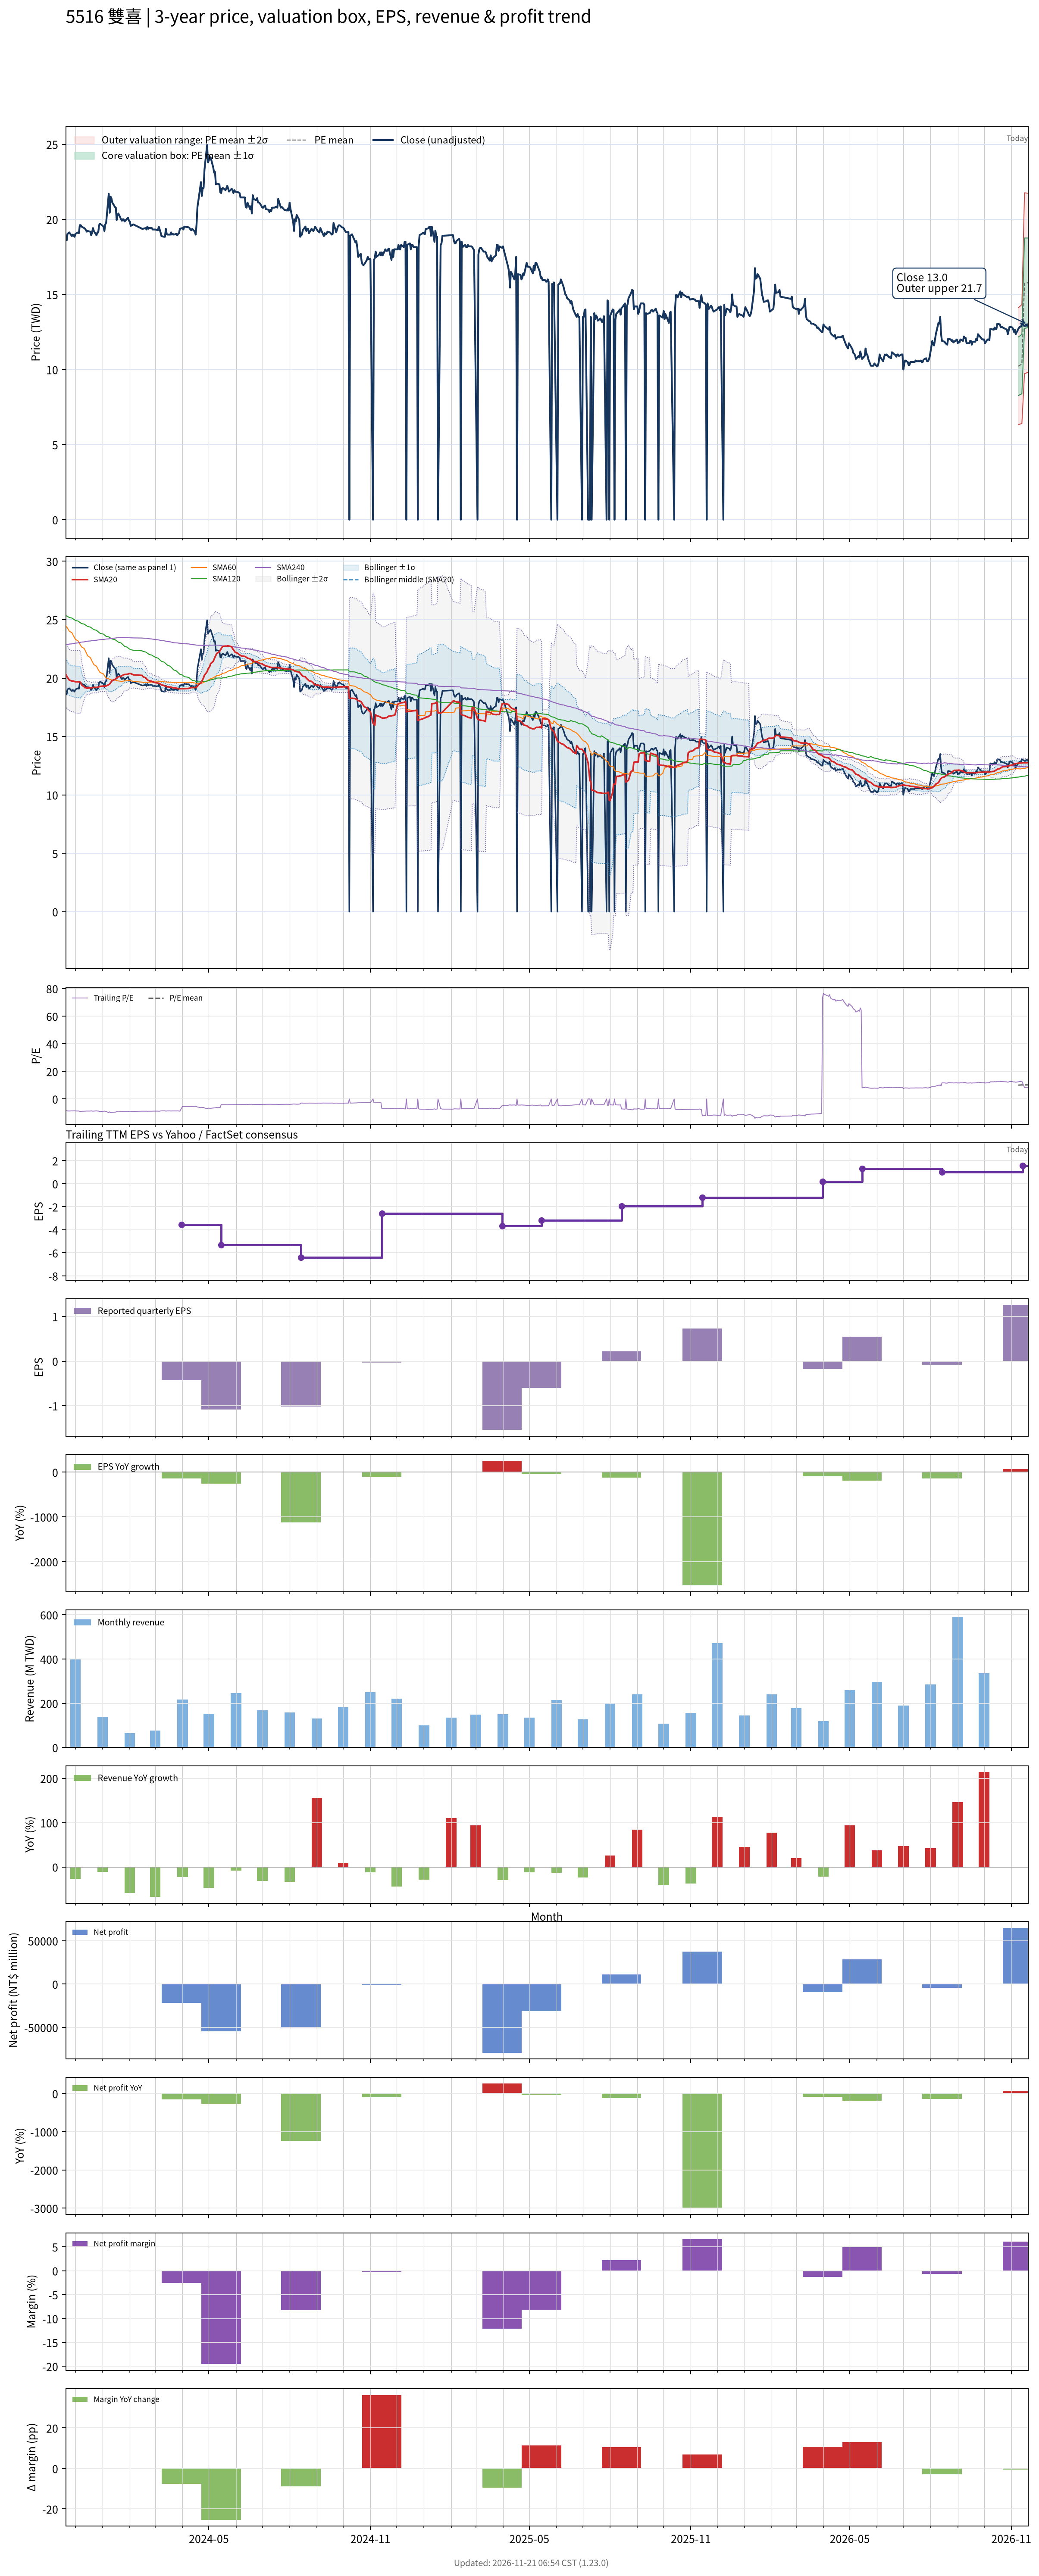

Data behind this chart, as committed beside it:
# chart-version: skill-stock-dynamic-val…
date, close, available_date, period_end, eps, ttm_eps, pe, pe_mean, pe_std, price_m2, price_m1, price_mean, price_p1, price_p2, forward_eps, forward_pe, forward_pe_mean, forward_pe_std, forward_price_m2, forward_price_m1, forward_price_mean, forward_price_p1, forward_price_p2, sma20
2023-11-20, 18.79, 2023-11-14, 2023-09-30, -4.05, -2.184, -8.6, , , , , , , , , , , , , , , , , 20.33
2023-11-21, 18.59, 2023-11-14, 2023-09-30, -4.05, -2.184, -8.511, , , , , , , , , , , , , , , , , 20.18
2023-11-22, 19.03, 2023-11-14, 2023-09-30, -4.05, -2.184, -8.711, , , , , , , , , , , , , , , , , 20.05
2023-11-23, 19.08, 2023-11-14, 2023-09-30, -4.05, -2.184, -8.733, , , , , , , , , , , , , , , , , 19.94
2023-11-24, 19.13, 2023-11-14, 2023-09-30, -4.05, -2.184, -8.756, , , , , , , , , , , , , , , , , 19.83
2023-11-27, 18.88, 2023-11-14, 2023-09-30, -4.05, -2.184, -8.644, , , , , , , , , , , , , , , , , 19.75
2023-11-28, 18.98, 2023-11-14, 2023-09-30, -4.05, -2.184, -8.689, , , , , , , , , , , , , , , , , 19.74
2023-11-29, 18.93, 2023-11-14, 2023-09-30, -4.05, -2.184, -8.667, , , , , , , , , , , , , , , , , 19.73
2023-11-30, 18.83, 2023-11-14, 2023-09-30, -4.05, -2.184, -8.622, , , , , , , , , , , , , , , , , 19.7
2023-12-01, 19.03, 2023-11-14, 2023-09-30, -4.05, -2.184, -8.711, , , , , , , , , , , , , , , , , 19.68
2023-12-04, 19.13, 2023-11-14, 2023-09-30, -4.05, -2.184, -8.756, , , , , , , , , , , , , , , , , 19.68
2023-12-05, 19.08, 2023-11-14, 2023-09-30, -4.05, -2.184, -8.733, , , , , , , , , , , , , , , , , 19.67
2023-12-06, 19.61, 2023-11-14, 2023-09-30, -4.05, -2.184, -8.978, , , , , , , , , , , , , , , , , 19.67
2023-12-07, 19.61, 2023-11-14, 2023-09-30, -4.05, -2.184, -8.978, , , , , , , , , , , , , , , , , 19.6
2023-12-08, 19.51, 2023-11-14, 2023-09-30, -4.05, -2.184, -8.933, , , , , , , , , , , , , , , , , 19.42
2023-12-11, 19.42, 2023-11-14, 2023-09-30, -4.05, -2.184, -8.889, , , , , , , , , , , , , , , , , 19.24
2023-12-12, 19.37, 2023-11-14, 2023-09-30, -4.05, -2.184, -8.867, , , , , , , , , , , , , , , , , 19.17
2023-12-13, 19.27, 2023-11-14, 2023-09-30, -4.05, -2.184, -8.822, , , , , , , , , , , , , , , , , 19.19
2023-12-14, 19.17, 2023-11-14, 2023-09-30, -4.05, -2.184, -8.778, , , , , , , , , , , , , , , , , 19.14
2023-12-15, 19.22, 2023-11-14, 2023-09-30, -4.05, -2.184, -8.8, , , , , , , , , , , , , , , , , 19.13
2023-12-18, 19.17, 2023-11-14, 2023-09-30, -4.05, -2.184, -8.778, , , , , , , , , , , , , , , , , 19.15
2023-12-19, 18.93, 2023-11-14, 2023-09-30, -4.05, -2.184, -8.667, , , , , , , , , , , , , , , , , 19.17
2023-12-20, 19.13, 2023-11-14, 2023-09-30, -4.05, -2.184, -8.756, , , , , , , , , , , , , , , , , 19.17
2023-12-21, 19.42, 2023-11-14, 2023-09-30, -4.05, -2.184, -8.889, , , , , , , , , , , , , , , , , 19.19
2023-12-22, 19.22, 2023-11-14, 2023-09-30, -4.05, -2.184, -8.8, , , , , , , , , , , , , , , , , 19.2
2023-12-25, 18.93, 2023-11-14, 2023-09-30, -4.05, -2.184, -8.667, , , , , , , , , , , , , , , , , 19.2
2023-12-26, 19.13, 2023-11-14, 2023-09-30, -4.05, -2.184, -8.756, , , , , , , , , , , , , , , , , 19.21
2023-12-27, 19.13, 2023-11-14, 2023-09-30, -4.05, -2.184, -8.756, , , , , , , , , , , , , , , , , 19.22
2023-12-28, 19.61, 2023-11-14, 2023-09-30, -4.05, -2.184, -8.978, , , , , , , , , , , , , , , , , 19.25
2023-12-29, 19.71, 2023-11-14, 2023-09-30, -4.05, -2.184, -9.022, , , , , , , , , , , , , , , , , 19.29
2024-01-02, 19.51, 2023-11-14, 2023-09-30, -4.05, -2.184, -8.933, , , , , , , , , , , , , , , , , 19.31
2024-01-03, 19.22, 2023-11-14, 2023-09-30, -4.05, -2.184, -8.8, , , , , , , , , , , , , , , , , 19.32
2024-01-04, 19.66, 2023-11-14, 2023-09-30, -4.05, -2.184, -9, , , , , , , , , , , , , , , , , 19.32
2024-01-05, 19.76, 2023-11-14, 2023-09-30, -4.05, -2.184, -9.044, , , , , , , , , , , , , , , , , 19.33
2024-01-08, 21.7, 2023-11-14, 2023-09-30, -4.05, -2.184, -9.933, , , , , , , , , , , , , , , , , 19.43
2024-01-09, 20.44, 2023-11-14, 2023-09-30, -4.05, -2.184, -9.356, , , , , , , , , , , , , , , , , 19.49
2024-01-10, 21.5, 2023-11-14, 2023-09-30, -4.05, -2.184, -9.844, , , , , , , , , , , , , , , , , 19.59
2024-01-11, 21.41, 2023-11-14, 2023-09-30, -4.05, -2.184, -9.8, , , , , , , , , , , , , , , , , 19.7
2024-01-12, 21.12, 2023-11-14, 2023-09-30, -4.05, -2.184, -9.667, , , , , , , , , , , , , , , , , 19.8
2024-01-15, 20.83, 2023-11-14, 2023-09-30, -4.05, -2.184, -9.533, , , , , , , , , , , , , , , , , 19.88
2024-01-16, 20.78, 2023-11-14, 2023-09-30, -4.05, -2.184, -9.511, , , , , , , , , , , , , , , , , 19.96
2024-01-17, 19.95, 2023-11-14, 2023-09-30, -4.05, -2.184, -9.133, , , , , , , , , , , , , , , , , 20.01
2024-01-18, 20.29, 2023-11-14, 2023-09-30, -4.05, -2.184, -9.289, , , , , , , , , , , , , , , , , 20.07
2024-01-19, 20.39, 2023-11-14, 2023-09-30, -4.05, -2.184, -9.333, , , , , , , , , , , , , , , , , 20.11
2024-01-22, 20, 2023-11-14, 2023-09-30, -4.05, -2.184, -9.156, , , , , , , , , , , , , , , , , 20.15
2024-01-23, 19.9, 2023-11-14, 2023-09-30, -4.05, -2.184, -9.111, , , , , , , , , , , , , , , , , 20.2
2024-01-24, 20, 2023-11-14, 2023-09-30, -4.05, -2.184, -9.156, , , , , , , , , , , , , , , , , 20.25
2024-01-25, 20, 2023-11-14, 2023-09-30, -4.05, -2.184, -9.156, , , , , , , , , , , , , , , , , 20.29
2024-01-26, 19.85, 2023-11-14, 2023-09-30, -4.05, -2.184, -9.089, , , , , , , , , , , , , , , , , 20.3
2024-01-29, 20.05, 2023-11-14, 2023-09-30, -4.05, -2.184, -9.178, , , , , , , , , , , , , , , , , 20.32
2024-01-30, 20.1, 2023-11-14, 2023-09-30, -4.05, -2.184, -9.2, , , , , , , , , , , , , , , , , 20.35
2024-01-31, 19.9, 2023-11-14, 2023-09-30, -4.05, -2.184, -9.111, , , , , , , , , , , , , , , , , 20.38
2024-02-01, 19.85, 2023-11-14, 2023-09-30, -4.05, -2.184, -9.089, , , , , , , , , , , , , , , , , 20.39
2024-02-02, 19.56, 2023-11-14, 2023-09-30, -4.05, -2.184, -8.956, , , , , , , , , , , , , , , , , 20.38
2024-02-05, 19.66, 2023-11-14, 2023-09-30, -4.05, -2.184, -9, , , , , , , , , , , , , , , , , 20.28
2024-02-15, 19.37, 2023-11-14, 2023-09-30, -4.05, -2.184, -8.867, , , , , , , , , , , , , , , , , 20.23
2024-02-16, 19.37, 2023-11-14, 2023-09-30, -4.05, -2.184, -8.867, , , , , , , , , , , , , , , , , 20.12
2024-02-19, 19.42, 2023-11-14, 2023-09-30, -4.05, -2.184, -8.889, , , , , , , , , , , , , , , , , 20.02
2024-02-20, 19.32, 2023-11-14, 2023-09-30, -4.05, -2.184, -8.844, , , , , , , , , , , , , , , , , 19.93
... 669 more rows
